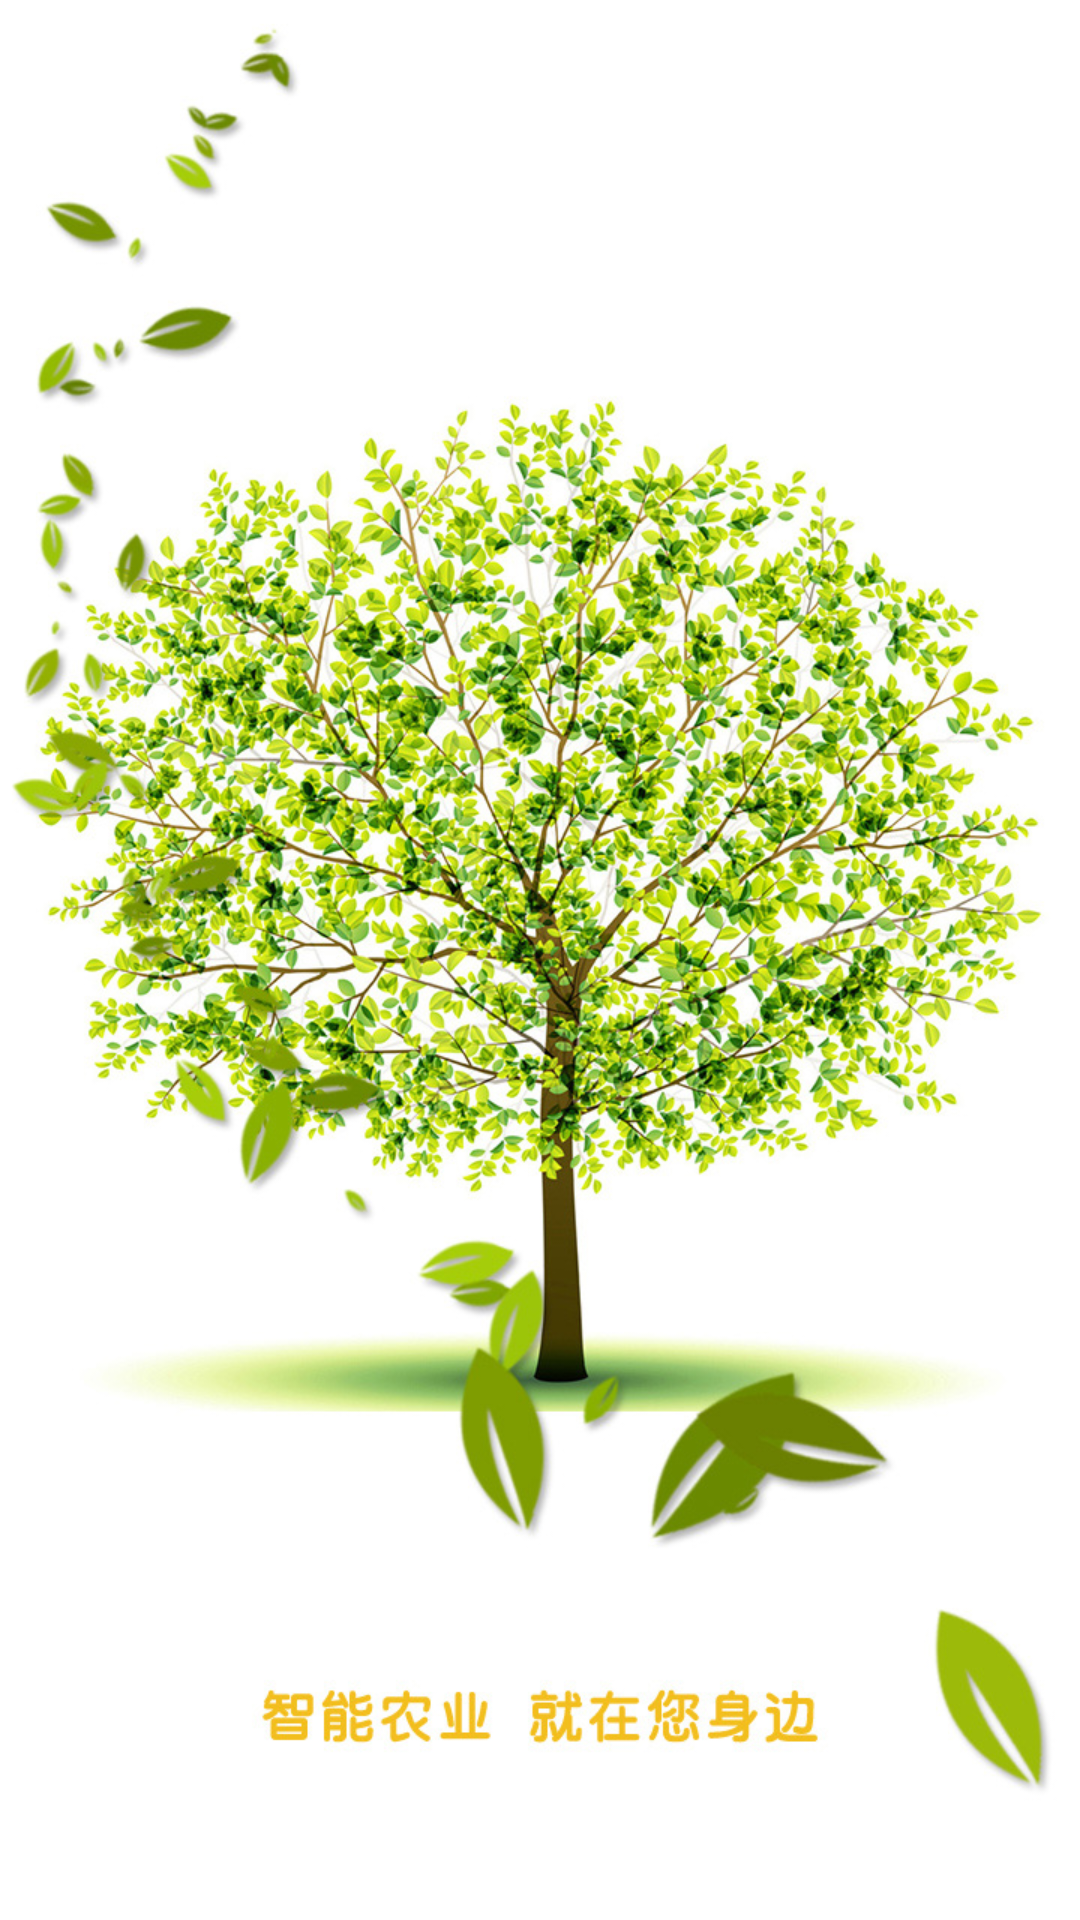

Here is an Android app screen rendered from its layout file. Give the layout XML and the strings, colors and styles it references.
<!-- AndroidManifest.xml: application theme AppTheme -->
<!-- res/layout/activity_main.xml -->
<?xml version="1.0" encoding="utf-8"?>
<LinearLayout xmlns:android="http://schemas.android.com/apk/res/android"
    xmlns:tools="http://schemas.android.com/tools"
    android:layout_width="match_parent"
    android:layout_height="match_parent"
    android:orientation="vertical"
    tools:context=".MainActivity">

    <ImageView
        android:src="@mipmap/logding"
        android:id="@+id/img"
        android:layout_width="match_parent"
        android:layout_height="match_parent" />

</LinearLayout>
<!-- resources referenced by this layout -->
<resources>
  <!-- mipmap logding: jpg bitmap (mipmap-hdpi, 378347 bytes) -->
  <style name="AppTheme" parent="Theme.AppCompat.Light.DarkActionBar">
          
          <item name="colorPrimary">@color/colorPrimary</item>
          <item name="colorPrimaryDark">@color/colorPrimaryDark</item>
          <item name="colorAccent">@color/colorAccent</item>
      </style>
  <!-- not gathered from this repository: default colours our renderer supplied (Android Studio template values) -->
  <color name="colorPrimary">#FF6200EE</color>
  <color name="colorPrimaryDark">#FF3700B3</color>
  <color name="colorAccent">#FF03DAC5</color>
</resources>
